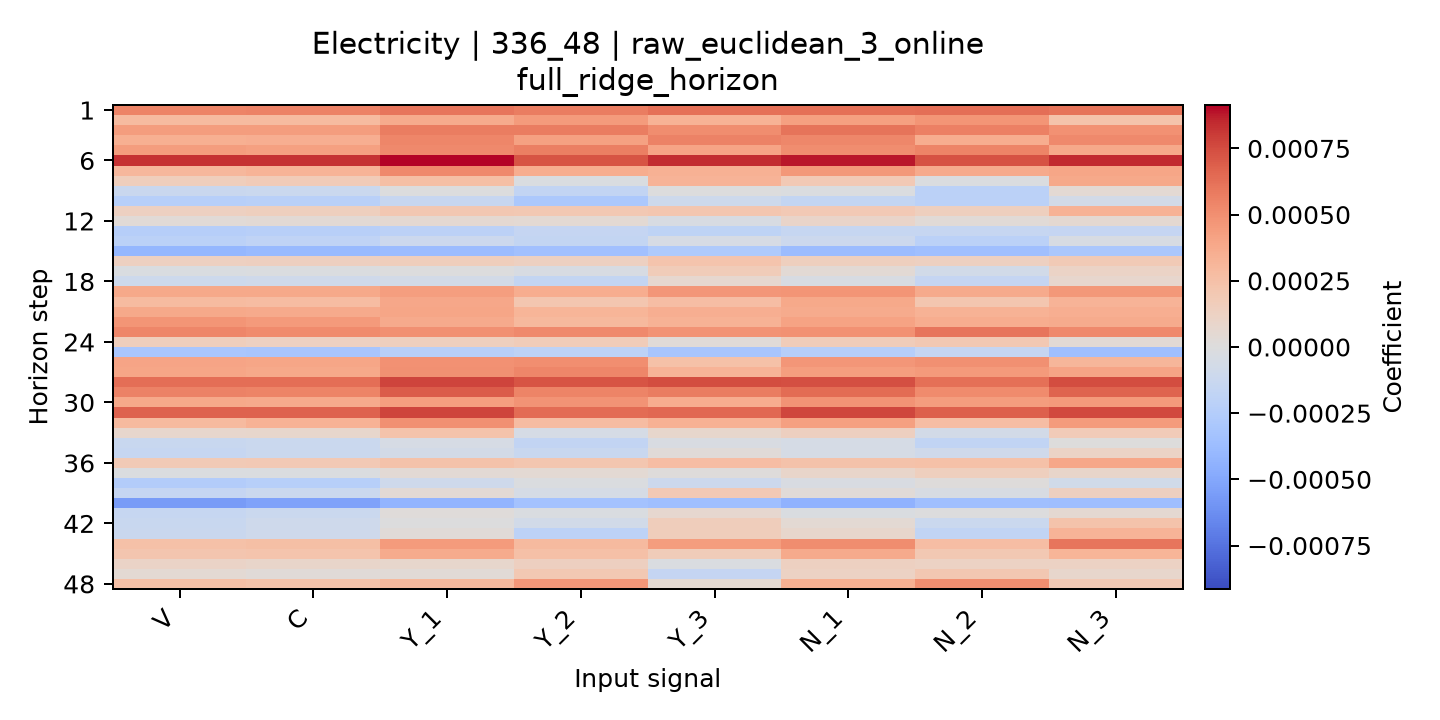

The data file committed next to this chart (first rows):
horizon, V, C, Y_1, Y_2, Y_3, N_1, N_2, N_3
1, 0.0005496, 0.0005521, 0.0006014, 0.0005733, 0.0006214, 0.0006282, 0.0006323, 0.0006073
2, 0.0002801, 0.0002823, 0.0003701, 0.0004472, 0.0003335, 0.000422, 0.0004721, 0.0002302
3, 0.0004404, 0.000441, 0.000572, 0.0005755, 0.0005079, 0.0006084, 0.0005573, 0.0004859
4, 0.0003479, 0.0003503, 0.0005396, 0.0004146, 0.0005549, 0.0005347, 0.0003608, 0.0005253
5, 0.0004405, 0.0004276, 0.0005251, 0.0005658, 0.0004059, 0.0005116, 0.0005453, 0.0003833
6, 0.0008281, 0.0008215, 0.0009139, 0.0007237, 0.0008373, 0.0008827, 0.0007299, 0.000845
7, 0.0003036, 0.0003228, 0.0005257, 0.0003601, 0.00034, 0.0004636, 0.0003775, 0.0003976
8, 0.0001561, 0.0001755, 0.0002574, -2.1482921821762466e-05, 0.0003241, 0.0001923, -1.8738257989504874e-05, 0.0003845
9, -0.0001215, -0.0001159, -3.1999988052735807e-06, -0.0001709, -4.589817447237249e-06, -2.005535309565789e-05, -0.0002086, 4.649503340809991e-05
10, -0.0002325, -0.0002191, -0.0001388, -0.0002913, -0.0001029, -0.0001596, -0.0002084, -6.954646618722835e-05
11, 0.0001356, 0.0001428, 0.0002052, 0.0001942, 0.0002138, 0.0001888, 0.0001477, 0.000329
12, 3.283695773620902e-05, 3.6200961258580464e-05, 5.291939094799751e-05, 4.852121851144574e-05, -3.590902124664091e-05, 9.874521565277345e-05, 3.004635734832558e-05, 5.081227594024508e-05
13, -0.0002379, -0.0002247, -0.0002013, -0.0001552, -0.0001921, -0.0001459, -0.000147, -0.0001516
14, -0.0002087, -0.0001818, -0.0001073, -0.0001615, -4.563011215452661e-05, -0.0001119, -0.0002118, -4.0785781969971275e-05
15, -0.000411, -0.0003872, -0.0003731, -0.0003458, -0.0002719, -0.0003718, -0.0003507, -0.0002984
16, 0.0001314, 0.000141, 0.0001533, 0.0001301, 0.0002258, 0.0001458, 0.0001324, 0.0001788
17, -2.5268013353417624e-05, -1.6253115074071608e-05, -6.980515826326674e-06, -3.974512596747858e-05, 0.0001647, 3.634875017425138e-05, -7.74003621933179e-05, 0.0001123
18, -0.0001013, -9.026631775190266e-05, -7.015884591563153e-05, -0.0001614, 7.046356387941107e-05, -3.576449456575753e-05, -0.0001536, 7.414047823977644e-05
19, 0.0003848, 0.0003796, 0.0004352, 0.0003598, 0.0004642, 0.0004716, 0.0003766, 0.0004584
20, 0.0002789, 0.000277, 0.000386, 0.000209, 0.0002656, 0.0003815, 0.0002114, 0.000325
21, 0.0003838, 0.0003741, 0.0003979, 0.0003182, 0.0003521, 0.0003641, 0.0003325, 0.0003531
22, 0.0004761, 0.0004561, 0.0003764, 0.0002947, 0.0003355, 0.000407, 0.0003592, 0.0003652
23, 0.000537, 0.000521, 0.0004945, 0.0005258, 0.0004847, 0.0004858, 0.0006055, 0.0005233
24, 0.0001557, 0.0001306, 0.0001485, 0.0001697, 2.6244434451957287e-05, 0.0001687, 0.0001961, 3.5715215528671136e-05
25, -0.0003021, -0.0003086, -0.0002266, -0.0001965, -0.0003104, -0.0002398, -0.0001542, -0.0003517
26, 0.0004063, 0.0003944, 0.0004888, 0.0005067, 0.0002428, 0.0004677, 0.0004968, 0.000312
27, 0.0003928, 0.0003802, 0.0004953, 0.00054, 0.0003265, 0.0004327, 0.0004539, 0.0004069
28, 0.0006348, 0.0006345, 0.0007743, 0.000722, 0.0007444, 0.0007406, 0.0006224, 0.0007479
29, 0.000552, 0.000545, 0.0006927, 0.0005432, 0.0005732, 0.0006374, 0.0005146, 0.0006641
30, 0.0003847, 0.0003757, 0.0004333, 0.0004792, 0.0003625, 0.0004816, 0.0004379, 0.0004508
31, 0.0006757, 0.0006783, 0.0007748, 0.0006387, 0.0006542, 0.0007658, 0.0006801, 0.0007623
32, 0.0002875, 0.000332, 0.000499, 0.0002756, 0.000338, 0.0004282, 0.0002643, 0.0004483
33, 7.537615097552537e-05, 8.263580279569571e-05, 0.0002351, -5.579126912901849e-05, 8.461624058206466e-05, 0.0001376, -7.122591176877738e-05, 0.0001716
34, -0.0001313, -0.0001156, -4.6786877291781086e-05, -0.000167, -3.094642164429866e-05, -5.5533812603223505e-05, -0.0001742, 3.1847970125170913e-07
35, -0.000147, -0.0001181, -6.944895996352904e-05, -0.0001307, 2.4956499181865124e-05, -5.07711892414285e-05, -9.135818170841683e-05, 0.000108
36, 0.0001829, 0.0001896, 0.0002427, 0.0002141, 0.0002642, 0.0002397, 0.000243, 0.0003856
37, -1.898856490081415e-05, -1.762716621795783e-05, 3.7646448037065244e-05, 4.479192907063864e-05, 1.0963951792678334e-05, 8.952552549978486e-05, 0.0001464, 9.116835174214331e-05
38, -0.0002521, -0.0002343, -9.940156723151902e-05, -1.8554668436593517e-05, -0.0001135, -3.3721384754061095e-05, 1.2590850675547558e-05, -8.513773981766985e-05
39, -0.000156, -0.0001167, 3.6594205779815614e-05, -5.0223638007823476e-05, 0.0001906, 2.4336229192279523e-05, -3.8193649817907334e-05, 0.0001412
40, -0.0005632, -0.0005267, -0.0004221, -0.0003347, -0.0003555, -0.0004416, -0.0003531, -0.0003575
41, -0.0001475, -0.0001205, 1.668362884415753e-05, -2.1717715401123062e-05, 7.071652233555493e-05, -2.7917410703184278e-05, -5.1551919189023616e-08, 5.5237315287443444e-05
42, -0.0001302, -9.660516939991995e-05, -6.472191118485823e-07, -7.805762686936066e-05, 0.0001625, 4.594554301935629e-05, -0.0001151, 0.0002295
43, -0.0001273, -9.471025409609098e-05, 2.6510419118016828e-05, -0.0001973, 0.0001638, 7.908053572801078e-05, -0.0001715, 0.0003274
44, 0.0002489, 0.0002634, 0.0004481, 0.0002903, 0.0004389, 0.0005082, 0.0002687, 0.0006039
45, 0.0002144, 0.0002265, 0.0003642, 0.0002568, 0.0001664, 0.0003726, 0.0001999, 0.0003167
46, 0.0001027, 8.624597483023917e-05, 8.112813027539701e-05, 0.0001392, -2.64641270830539e-05, 0.0001335, 0.0001201, 0.0001195
47, 4.8072942001304234e-05, 2.7351502124539555e-05, 3.3898664671972815e-05, 0.0001983, -0.0001553, 0.0001153, 0.0002021, 8.193412240949563e-05
48, 0.0002545, 0.0002325, 0.0002951, 0.0004706, 4.722380058903671e-05, 0.0003481, 0.0005006, 0.0001895
